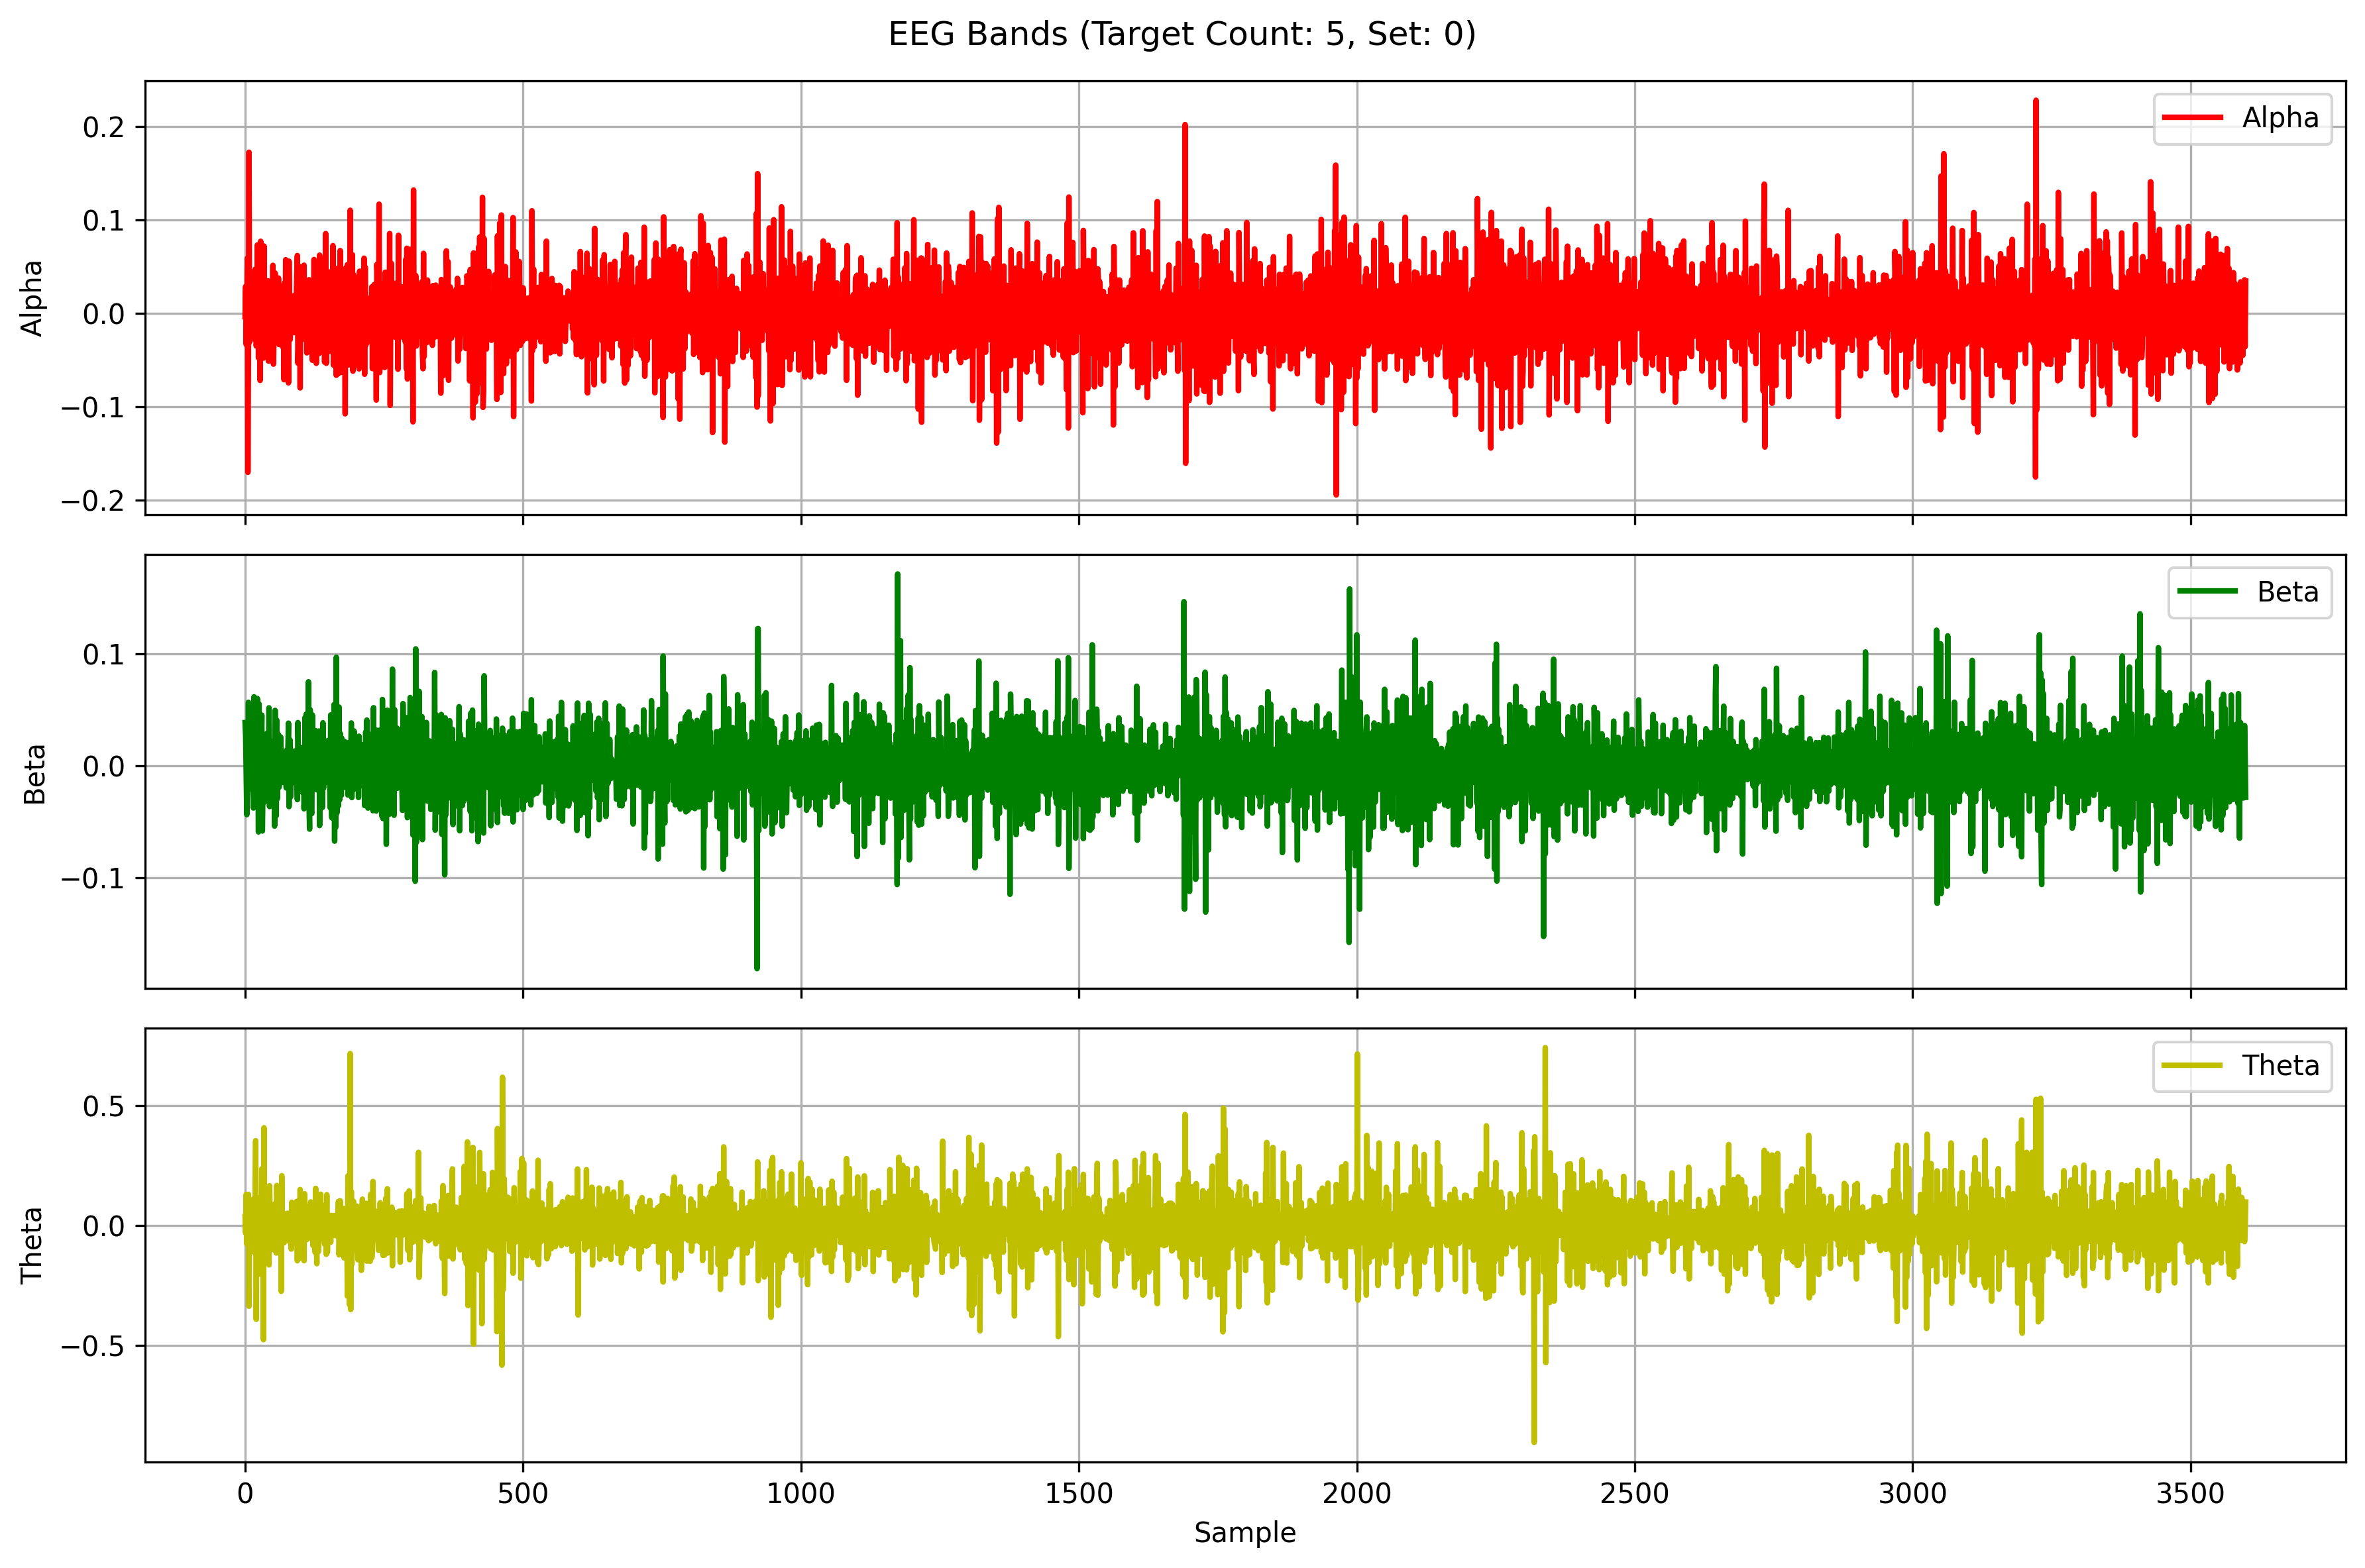

The file beside this chart, header and first rows:
Alpha, Beta, Theta
-0.003796, 0.03846, 0.03747
0.0287, 0.02617, -0.032
-0.03362, -0.008701, 0.1302
0.004543, -0.0436, -0.07678
0.05881, -0.01008, 0.05022
-0.1703, 0.0005825, 0.1206
-0.03413, 0.05652, 0.1298
0.1723, -0.01368, -0.3359
-0.03103, -0.01199, 0.05628
-0.009082, -0.02051, -0.02466
-0.006862, 0.02712, 0.03884
-0.01463, 0.008038, 0.01001
0.03795, -0.01553, -0.04416
-0.01858, 0.008076, -0.08636
-0.01974, -0.02474, -0.02898
0.04322, -0.03765, 0.1103
-0.02758, 0.06145, -0.1108
-0.001396, -0.01748, 0.01076
0.04699, -0.01825, 0.08802
-0.01492, 0.009699, 0.3532
-0.03512, 0.01179, -0.3905
-0.02928, -0.0329, 0.09767
0.07306, 0.05995, -0.1093
0.02376, 0.007147, 0.0361
-0.0478, -0.05895, 0.0692
-0.01584, 0.05516, -0.02958
0.01353, 0.005682, -0.09707
-0.07197, -0.03951, 0.1156
0.07703, 0.01254, -0.01797
0.01902, 0.01251, -0.2044
-0.01979, 0.04515, 0.2361
0.009685, -0.05815, -0.006251
-0.01685, -0.02018, -0.01942
-0.04814, 0.01309, -0.4754
0.07195, 0.0153, 0.4071
-0.04352, -0.03208, 0.03143
0.0342, 0.02337, -0.07165
0.01108, 0.01012, 0.125
-0.0177, -0.03047, -0.05644
0.007143, 0.02871, 0.1264
-0.03274, -0.01099, 0.0224
0.0347, -0.0144, -0.1318
-0.05125, -0.007829, -0.06434
-0.005295, 0.05163, -0.1638
0.03056, -0.03635, 0.1654
-0.01156, 0.02237, 0.02564
0.0309, -0.003315, 0.08584
0.002649, -0.0144, -0.03689
-0.001107, -0.01074, -0.03006
-0.01995, 0.01601, 0.0617
0.05125, 0.01005, 0.01871
-0.05455, 0.004881, -0.05027
-0.01334, 0.007304, -0.1017
-0.01897, -0.05373, 0.08923
0.04297, 0.04933, -0.04884
-0.02142, -0.007892, 0.05331
0.02891, -0.04454, -0.1145
-0.03146, 0.04056, 0.1666
0.03565, -0.02932, 0.02055
-0.02241, 0.007059, -0.05177
... 3,540 more rows
